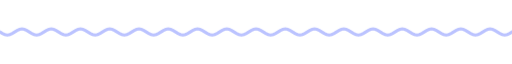
t = 0.00 s
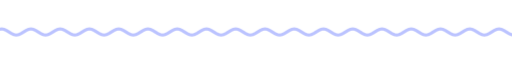
t = 1.67 s
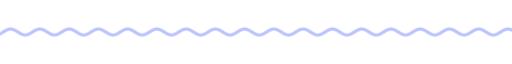
t = 3.33 s
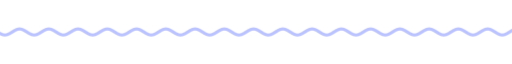
t = 5.00 s
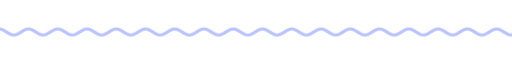
t = 6.67 s
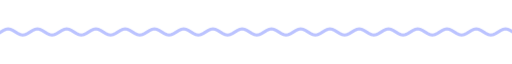
t = 8.33 s

The animated SVG that drew these frames (rendered in a browser with its animation timeline set to each time). Animation: 9 CSS @keyframes rules; frames cover the first 8.33 s, repeats indefinitely.

<svg xmlns="http://www.w3.org/2000/svg" xmlns:xlink="http://www.w3.org/1999/xlink" width="840" height="28" viewBox="0 0 840 28" role="img" aria-label="divider"><title>divider</title><style>text{font-family:G,R,'Google Sans','Segoe UI',Roboto,sans-serif;font-variation-settings:'ROND' 100}
.up{animation:up .8s cubic-bezier(.05,.7,.1,1) both}
.pop{transform-box:fill-box;transform-origin:center;animation:pop .6s cubic-bezier(.34,1.56,.64,1) both}
.fade{animation:fade .9s ease both}
.spin{transform-box:fill-box;transform-origin:center;animation:spin 40s linear infinite}
.spin-r{transform-box:fill-box;transform-origin:center;animation:spin 28s linear infinite reverse}
.bob{transform-box:fill-box;transform-origin:center;animation:bob 7s ease-in-out infinite}
.grow{transform-box:fill-box;transform-origin:left center;animation:grow 1.1s cubic-bezier(.2,0,0,1) both}
.wght{animation:wght 1.6s cubic-bezier(.2,0,0,1) .2s both}
.wave{animation:wave 2.4s linear infinite}
.blink{animation:blink 1s step-end infinite}
@keyframes blink{50%{opacity:0}}
@keyframes up{from{opacity:0;transform:translateY(14px)}to{opacity:1;transform:none}}
@keyframes pop{from{opacity:0;transform:scale(.6)}to{opacity:1;transform:scale(1)}}
@keyframes fade{from{opacity:0}to{opacity:1}}
@keyframes spin{to{transform:rotate(360deg)}}
@keyframes bob{0%,100%{transform:translateY(0) rotate(0)}50%{transform:translateY(-10px) rotate(12deg)}}
@keyframes grow{from{transform:scaleX(0)}to{transform:scaleX(1)}}
@keyframes wght{from{font-variation-settings:'ROND' 100,'wght' 400}to{font-variation-settings:'ROND' 100,'wght' 760}}
@keyframes wave{from{transform:translateX(0)}to{transform:translateX(-48px)}}
@media (prefers-reduced-motion:reduce){*{animation:none!important}}</style><clipPath id="w"><rect x="0" y="0" width="840" height="28"/></clipPath><g clip-path="url(#w)"><path class="wave" d="M0 14.0 L4 16.5 L8 18.3 L12 19.0 L16 18.3 L20 16.5 L24 14.0 L28 11.5 L32 9.7 L36 9.0 L40 9.7 L44 11.5 L48 14.0 L52 16.5 L56 18.3 L60 19.0 L64 18.3 L68 16.5 L72 14.0 L76 11.5 L80 9.7 L84 9.0 L88 9.7 L92 11.5 L96 14.0 L100 16.5 L104 18.3 L108 19.0 L112 18.3 L116 16.5 L120 14.0 L124 11.5 L128 9.7 L132 9.0 L136 9.7 L140 11.5 L144 14.0 L148 16.5 L152 18.3 L156 19.0 L160 18.3 L164 16.5 L168 14.0 L172 11.5 L176 9.7 L180 9.0 L184 9.7 L188 11.5 L192 14.0 L196 16.5 L200 18.3 L204 19.0 L208 18.3 L212 16.5 L216 14.0 L220 11.5 L224 9.7 L228 9.0 L232 9.7 L236 11.5 L240 14.0 L244 16.5 L248 18.3 L252 19.0 L256 18.3 L260 16.5 L264 14.0 L268 11.5 L272 9.7 L276 9.0 L280 9.7 L284 11.5 L288 14.0 L292 16.5 L296 18.3 L300 19.0 L304 18.3 L308 16.5 L312 14.0 L316 11.5 L320 9.7 L324 9.0 L328 9.7 L332 11.5 L336 14.0 L340 16.5 L344 18.3 L348 19.0 L352 18.3 L356 16.5 L360 14.0 L364 11.5 L368 9.7 L372 9.0 L376 9.7 L380 11.5 L384 14.0 L388 16.5 L392 18.3 L396 19.0 L400 18.3 L404 16.5 L408 14.0 L412 11.5 L416 9.7 L420 9.0 L424 9.7 L428 11.5 L432 14.0 L436 16.5 L440 18.3 L444 19.0 L448 18.3 L452 16.5 L456 14.0 L460 11.5 L464 9.7 L468 9.0 L472 9.7 L476 11.5 L480 14.0 L484 16.5 L488 18.3 L492 19.0 L496 18.3 L500 16.5 L504 14.0 L508 11.5 L512 9.7 L516 9.0 L520 9.7 L524 11.5 L528 14.0 L532 16.5 L536 18.3 L540 19.0 L544 18.3 L548 16.5 L552 14.0 L556 11.5 L560 9.7 L564 9.0 L568 9.7 L572 11.5 L576 14.0 L580 16.5 L584 18.3 L588 19.0 L592 18.3 L596 16.5 L600 14.0 L604 11.5 L608 9.7 L612 9.0 L616 9.7 L620 11.5 L624 14.0 L628 16.5 L632 18.3 L636 19.0 L640 18.3 L644 16.5 L648 14.0 L652 11.5 L656 9.7 L660 9.0 L664 9.7 L668 11.5 L672 14.0 L676 16.5 L680 18.3 L684 19.0 L688 18.3 L692 16.5 L696 14.0 L700 11.5 L704 9.7 L708 9.0 L712 9.7 L716 11.5 L720 14.0 L724 16.5 L728 18.3 L732 19.0 L736 18.3 L740 16.5 L744 14.0 L748 11.5 L752 9.7 L756 9.0 L760 9.7 L764 11.5 L768 14.0 L772 16.5 L776 18.3 L780 19.0 L784 18.3 L788 16.5 L792 14.0 L796 11.5 L800 9.7 L804 9.0 L808 9.7 L812 11.5 L816 14.0 L820 16.5 L824 18.3 L828 19.0 L832 18.3 L836 16.5 L840 14.0 L844 11.5 L848 9.7 L852 9.0 L856 9.7 L860 11.5 L864 14.0 L868 16.5 L872 18.3 L876 19.0 L880 18.3 L884 16.5 L888 14.0 L892 11.5 L896 9.7 L900 9.0 L904 9.7 L908 11.5 L912 14.0 L916 16.5 L920 18.3 L924 19.0 L928 18.3 L932 16.5 L936 14.0" fill="none" stroke="#bbc3ff" stroke-width="5" stroke-linecap="round"/></g></svg>
